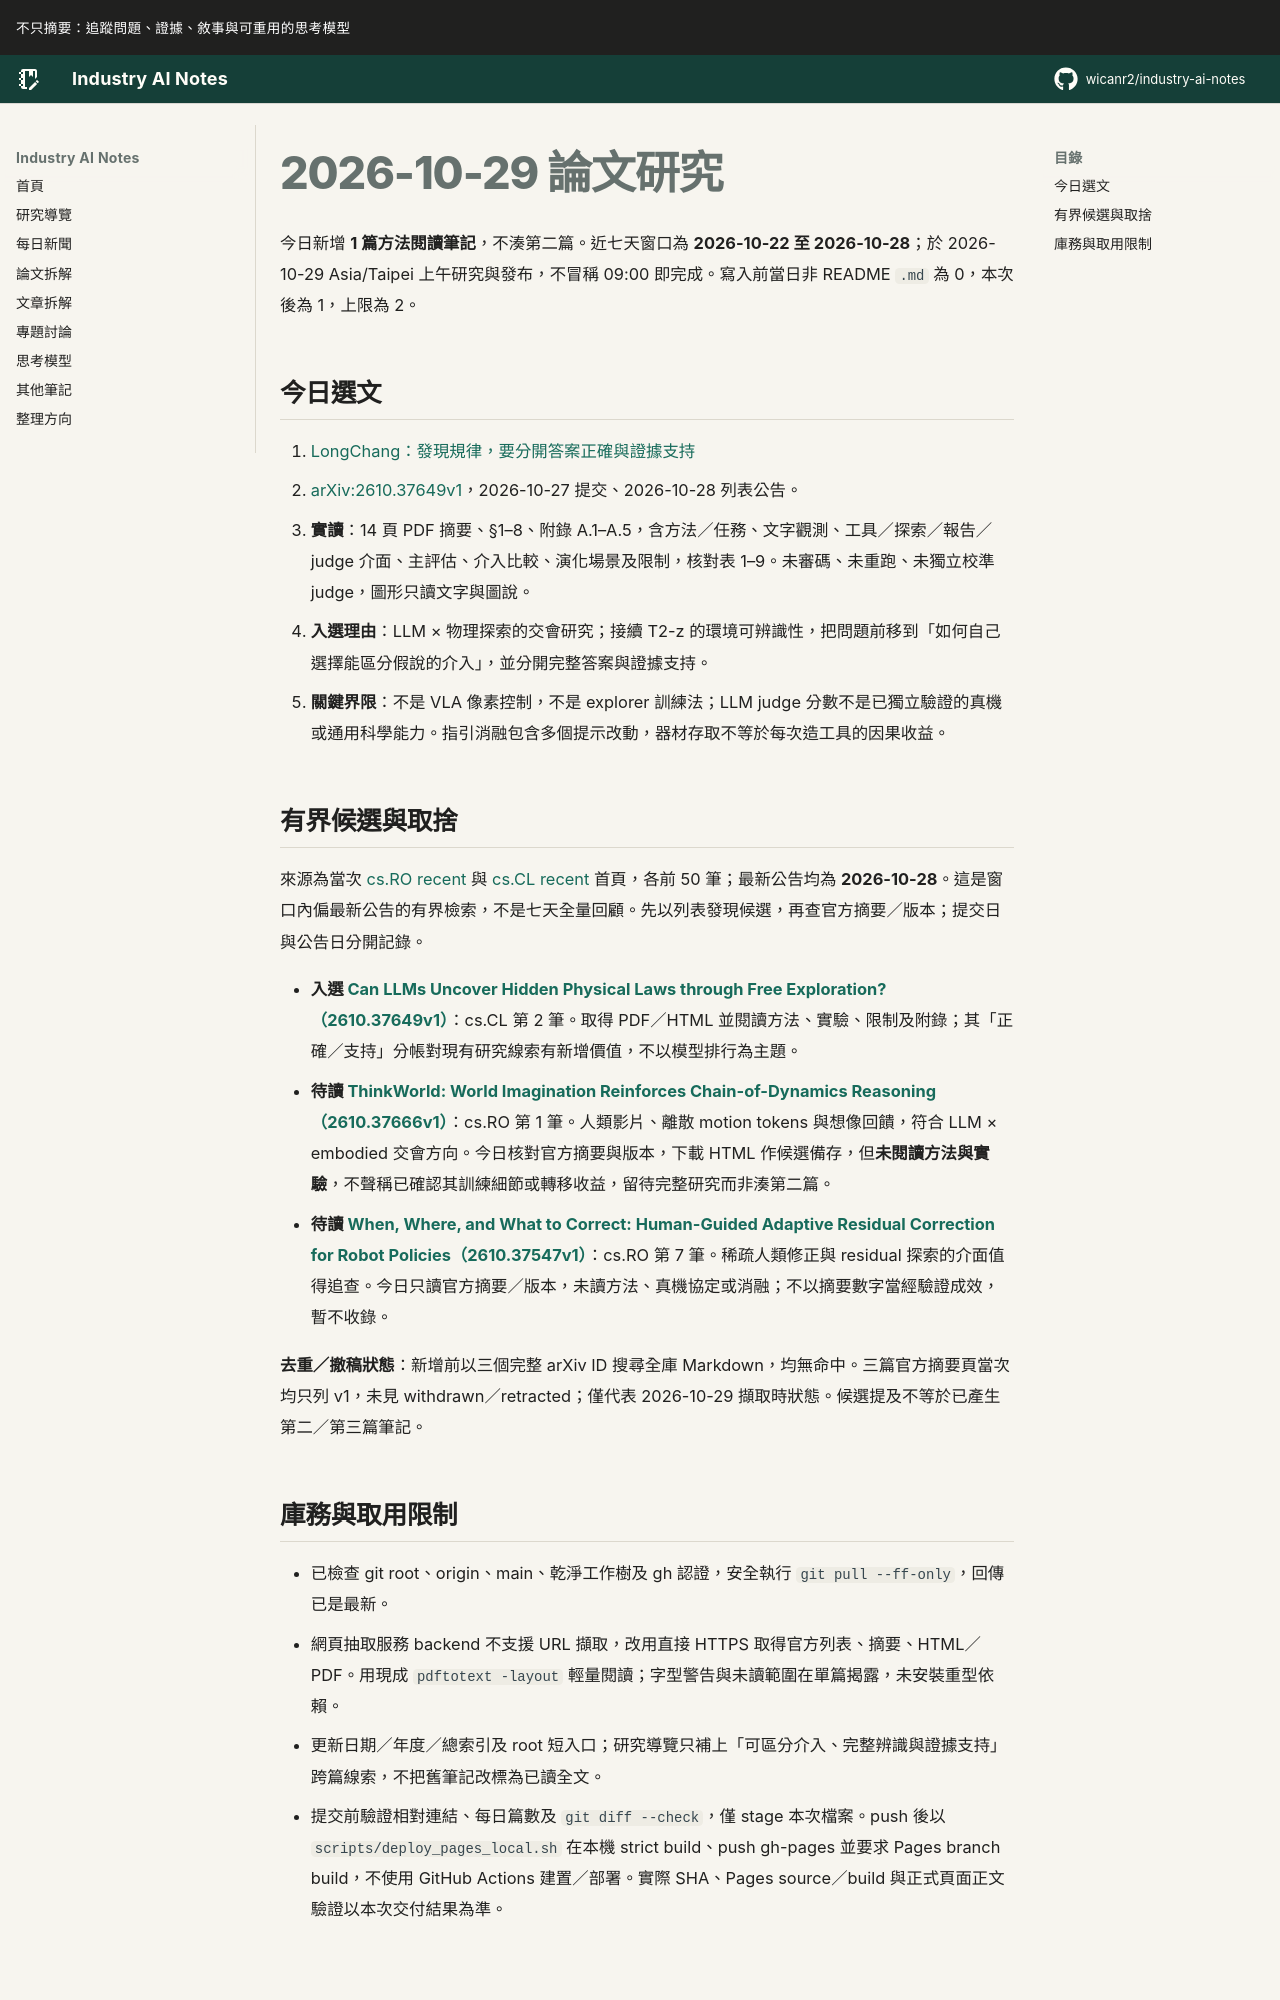

repository: wicanr2/industry-ai-notes · page: 論文拆解/2026/2026-10-29/index.html · generator: mkdocs

# 2026-10-29 論文研究

今日新增 **1 篇方法閱讀筆記**，不湊第二篇。近七天窗口為 **2026-10-22 至 2026-10-28**；於 2026-10-29 Asia/Taipei 上午研究與發布，不冒稱 09:00 即完成。寫入前當日非 README `.md` 為 0，本次後為 1，上限為 2。

## 今日選文

1. [LongChang：發現規律，要分開答案正確與證據支持](./01-longchang-發現規律要分開正確與證據支持.md)
   - [arXiv:2610.37649v1](https://arxiv.org/abs/2610.37649v1)，2026-10-27 提交、2026-10-28 列表公告。
   - **實讀**：14 頁 PDF 摘要、§1–8、附錄 A.1–A.5，含方法／任務、文字觀測、工具／探索／報告／judge 介面、主評估、介入比較、演化場景及限制，核對表 1–9。未審碼、未重跑、未獨立校準 judge，圖形只讀文字與圖說。
   - **入選理由**：LLM × 物理探索的交會研究；接續 T2-z 的環境可辨識性，把問題前移到「如何自己選擇能區分假說的介入」，並分開完整答案與證據支持。
   - **關鍵界限**：不是 VLA 像素控制，不是 explorer 訓練法；LLM judge 分數不是已獨立驗證的真機或通用科學能力。指引消融包含多個提示改動，器材存取不等於每次造工具的因果收益。

## 有界候選與取捨

來源為當次 [cs.RO recent](https://arxiv.org/list/cs.RO/recent) 與 [cs.CL recent](https://arxiv.org/list/cs.CL/recent) 首頁，各前 50 筆；最新公告均為 **2026-10-28**。這是窗口內偏最新公告的有界檢索，不是七天全量回顧。先以列表發現候選，再查官方摘要／版本；提交日與公告日分開記錄。

- **入選 [Can LLMs Uncover Hidden Physical Laws through Free Exploration?（2610.37649v1）](https://arxiv.org/abs/2610.37649v1)**：cs.CL 第 2 筆。取得 PDF／HTML 並閱讀方法、實驗、限制及附錄；其「正確／支持」分帳對現有研究線索有新增價值，不以模型排行為主題。
- **待讀 [ThinkWorld: World Imagination Reinforces Chain-of-Dynamics Reasoning（2610.37666v1）](https://arxiv.org/abs/2610.37666v1)**：cs.RO 第 1 筆。人類影片、離散 motion tokens 與想像回饋，符合 LLM × embodied 交會方向。今日核對官方摘要與版本，下載 HTML 作候選備存，但**未閱讀方法與實驗**，不聲稱已確認其訓練細節或轉移收益，留待完整研究而非湊第二篇。
- **待讀 [When, Where, and What to Correct: Human-Guided Adaptive Residual Correction for Robot Policies（2610.37547v1）](https://arxiv.org/abs/2610.37547v1)**：cs.RO 第 7 筆。稀疏人類修正與 residual 探索的介面值得追查。今日只讀官方摘要／版本，未讀方法、真機協定或消融；不以摘要數字當經驗證成效，暫不收錄。

**去重／撤稿狀態**：新增前以三個完整 arXiv ID 搜尋全庫 Markdown，均無命中。三篇官方摘要頁當次均只列 v1，未見 withdrawn／retracted；僅代表 2026-10-29 擷取時狀態。候選提及不等於已產生第二／第三篇筆記。
